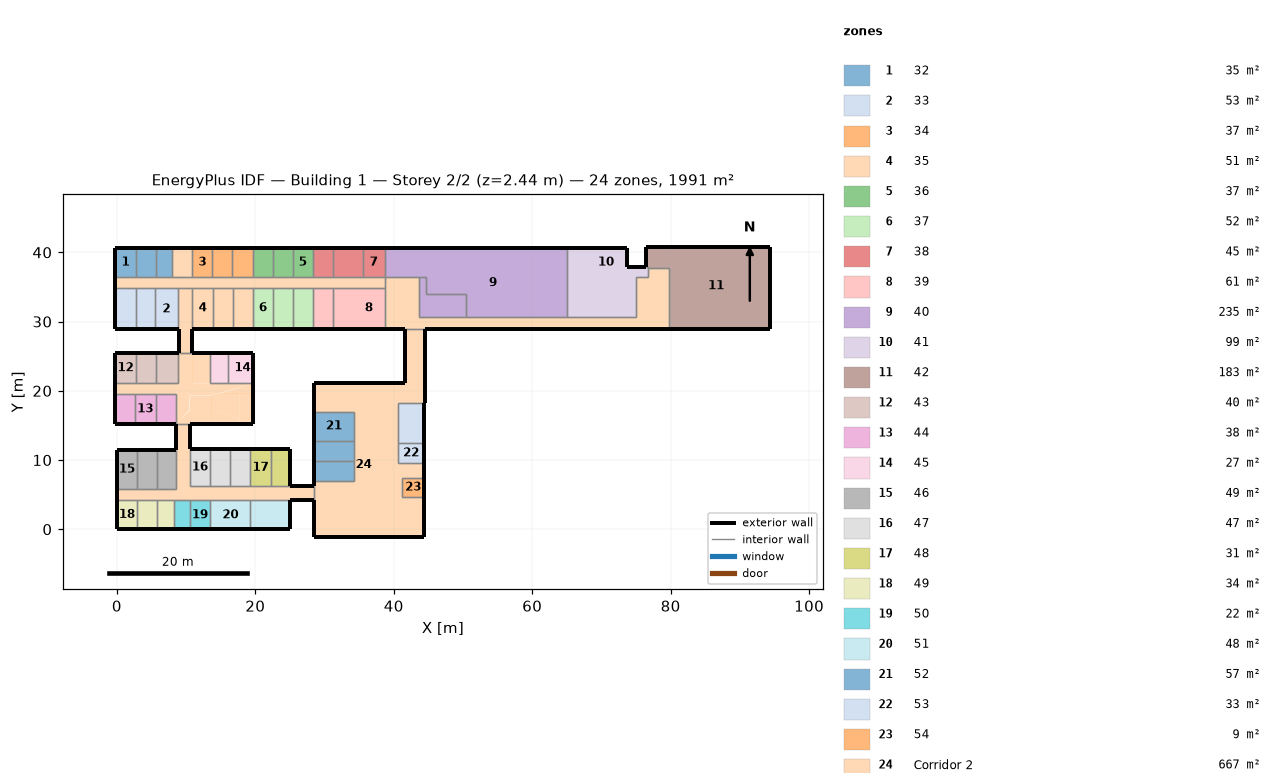
=== STOREY PLAN SPEC (per zone: floor XY polygon, exterior-wall plan segments, windows/doors) ===
zone 1: 32  (35.3 m²)
  floor: (-0.20, 36.40) (-0.20, 40.70) (2.70, 40.70) (2.70, 36.40)
  floor: (3.90, 40.70) (3.90, 36.40) (2.70, 36.40) (2.70, 40.70)
  floor: (5.60, 40.70) (5.60, 36.40) (3.90, 36.40) (3.90, 40.70)
  floor: (8.00, 40.70) (8.00, 36.40) (5.60, 36.40) (5.60, 40.70)
  exterior wall: (-0.20, 36.40) – (-0.20, 40.70)  [4.3 m]
  exterior wall: (-0.20, 40.70) – (2.70, 40.70)  [2.9 m]
  exterior wall: (2.70, 40.70) – (5.60, 40.70)  [2.9 m]
  exterior wall: (5.60, 40.70) – (8.00, 40.70)  [2.4 m]
  interior walls: 8
zone 2: 33  (53.1 m²)
  floor: (2.70, 34.90) (2.70, 29.00) (-0.20, 29.00) (-0.20, 34.90)
  floor: (5.50, 34.90) (5.50, 29.00) (2.70, 29.00) (2.70, 34.90)
  floor: (8.80, 34.60) (8.80, 29.00) (5.50, 29.00) (5.50, 34.60)
  floor: (8.80, 34.90) (8.80, 34.60) (5.50, 34.60) (5.50, 34.90)
  exterior wall: (2.70, 29.00) – (-0.20, 29.00)  [2.9 m]
  exterior wall: (-0.20, 29.00) – (-0.20, 34.90)  [5.9 m]
  exterior wall: (5.50, 29.00) – (2.70, 29.00)  [2.8 m]
  exterior wall: (8.80, 29.00) – (5.50, 29.00)  [3.3 m]
  interior walls: 8
zone 3: 34  (37.4 m²)
  floor: (13.80, 40.70) (13.80, 36.40) (10.90, 36.40) (10.90, 40.70)
  floor: (16.70, 40.70) (16.70, 36.40) (13.80, 36.40) (13.80, 40.70)
  floor: (19.60, 40.70) (19.60, 36.40) (16.70, 36.40) (16.70, 40.70)
  exterior wall: (10.90, 40.70) – (13.80, 40.70)  [2.9 m]
  exterior wall: (13.80, 40.70) – (16.70, 40.70)  [2.9 m]
  exterior wall: (16.70, 40.70) – (19.60, 40.70)  [2.9 m]
  interior walls: 9
zone 4: 35  (51.3 m²)
  floor: (13.90, 34.90) (13.90, 29.00) (10.90, 29.00) (10.90, 34.90)
  floor: (16.80, 34.90) (16.80, 29.00) (13.90, 29.00) (13.90, 34.90)
  floor: (16.80, 29.00) (16.80, 34.90) (19.60, 34.90) (19.60, 29.00)
  exterior wall: (13.90, 29.00) – (10.90, 29.00)  [3.0 m]
  exterior wall: (16.80, 29.00) – (13.90, 29.00)  [2.9 m]
  exterior wall: (19.60, 29.00) – (16.80, 29.00)  [2.8 m]
  interior walls: 9
zone 5: 36  (37.4 m²)
  floor: (28.30, 40.70) (28.30, 36.40) (25.40, 36.40) (25.40, 40.70)
  floor: (22.50, 40.70) (22.50, 36.40) (19.60, 36.40) (19.60, 40.70)
  floor: (25.40, 40.70) (25.40, 36.40) (22.50, 36.40) (22.50, 40.70)
  exterior wall: (25.40, 40.70) – (28.30, 40.70)  [2.9 m]
  exterior wall: (19.60, 40.70) – (22.50, 40.70)  [2.9 m]
  exterior wall: (22.50, 40.70) – (25.40, 40.70)  [2.9 m]
  interior walls: 9
zone 6: 37  (51.9 m²)
  floor: (22.60, 34.90) (22.60, 29.00) (19.60, 29.00) (19.60, 34.90)
  floor: (22.60, 29.00) (22.60, 34.90) (25.40, 34.90) (25.40, 29.00)
  floor: (28.40, 34.90) (28.40, 29.00) (25.40, 29.00) (25.40, 34.90)
  exterior wall: (22.60, 29.00) – (19.60, 29.00)  [3.0 m]
  exterior wall: (25.40, 29.00) – (22.60, 29.00)  [2.8 m]
  exterior wall: (28.40, 29.00) – (25.40, 29.00)  [3.0 m]
  interior walls: 9
zone 7: 38  (44.7 m²)
  floor: (31.20, 40.70) (31.20, 36.40) (28.30, 36.40) (28.30, 40.70)
  floor: (34.10, 40.70) (34.10, 36.40) (31.20, 36.40) (31.20, 40.70)
  floor: (35.50, 40.70) (35.50, 36.40) (34.10, 36.40) (34.10, 40.70)
  floor: (38.70, 40.70) (38.70, 39.80) (38.70, 36.40) (35.50, 36.40) (35.50, 40.70)
  exterior wall: (28.30, 40.70) – (31.20, 40.70)  [2.9 m]
  exterior wall: (31.20, 40.70) – (35.50, 40.70)  [4.3 m]
  exterior wall: (35.50, 40.70) – (38.70, 40.70)  [3.2 m]
  interior walls: 10
zone 8: 39  (60.8 m²)
  floor: (28.40, 29.00) (28.40, 34.90) (31.20, 34.90) (31.20, 29.00)
  floor: (34.10, 33.40) (34.10, 29.00) (31.20, 29.00) (31.20, 33.40)
  floor: (38.70, 34.90) (38.70, 29.00) (34.10, 29.00) (34.10, 34.90)
  floor: (34.10, 34.90) (34.10, 33.40) (31.20, 33.40) (31.20, 34.90)
  exterior wall: (31.20, 29.00) – (28.40, 29.00)  [2.8 m]
  exterior wall: (38.70, 29.00) – (31.20, 29.00)  [7.5 m]
  interior walls: 6
zone 9: 40  (235.1 m²)
  floor: (40.70, 40.70) (40.70, 36.40) (38.70, 36.40) (38.70, 40.70)
  floor: (50.40, 34.90) (50.40, 34.00) (46.40, 34.00) (46.40, 34.90)
  floor: (50.40, 40.70) (50.40, 36.40) (47.50, 36.40) (47.50, 40.70)
  floor: (47.50, 40.70) (47.50, 36.40) (44.50, 36.40) (44.50, 40.70)
  floor: (53.30, 34.90) (53.30, 30.70) (50.40, 30.70) (50.40, 34.90)
  floor: (44.50, 40.70) (44.50, 36.40) (40.70, 36.40) (40.70, 40.70)
  floor: (59.10, 34.90) (59.10, 30.70) (56.20, 30.70) (56.20, 34.90)
  floor: (62.00, 34.90) (62.00, 30.70) (59.10, 30.70) (59.10, 34.90)
  floor: (56.20, 34.90) (56.20, 30.70) (53.30, 30.70) (53.30, 34.90)
  floor: (62.00, 40.70) (62.00, 36.40) (56.20, 36.40) (56.20, 40.70)
  floor: (65.00, 40.70) (65.00, 36.40) (62.00, 36.40) (62.00, 40.70)
  floor: (56.20, 40.70) (56.20, 36.40) (50.40, 36.40) (50.40, 40.70)
  floor: (65.00, 34.90) (65.00, 30.70) (62.00, 30.70) (62.00, 34.90)
  floor: (65.00, 36.40) (65.00, 34.90) (46.40, 34.90) (46.40, 34.00) (44.60, 34.00) (44.60, 36.40)
  floor: (50.40, 34.00) (50.40, 32.00) (46.40, 32.00) (46.40, 34.00)
  floor: (50.40, 32.00) (50.40, 30.70) (46.40, 30.70) (46.40, 32.00)
  floor: (44.50, 34.90) (44.50, 30.70) (43.60, 30.70) (43.60, 34.90)
  floor: (44.60, 36.40) (44.60, 34.00) (46.40, 34.00) (46.40, 30.70) (44.50, 30.70) (44.50, 34.90) (43.60, 34.90) (43.60, 36.40)
  exterior wall: (38.70, 40.70) – (65.00, 40.70)  [26.3 m]
  interior walls: 17
zone 10: 41  (98.9 m²)
  floor: (73.50, 40.70) (73.50, 36.40) (67.80, 36.40) (67.80, 40.70)
  floor: (73.50, 36.40) (73.50, 34.90) (65.00, 34.90) (65.00, 36.40)
  floor: (76.70, 37.90) (76.70, 37.80) (76.40, 37.80) (76.40, 37.90)
  floor: (76.70, 37.80) (76.70, 36.40) (75.00, 36.40) (75.00, 30.70) (73.50, 30.70) (73.50, 37.80)
  floor: (73.70, 40.70) (73.70, 37.90) (76.40, 37.90) (76.40, 37.80) (73.50, 37.80) (73.50, 40.70)
  floor: (67.80, 40.70) (67.80, 36.40) (65.00, 36.40) (65.00, 40.70)
  floor: (67.70, 34.90) (67.70, 30.70) (65.00, 30.70) (65.00, 34.90)
  floor: (73.50, 34.90) (73.50, 30.70) (67.70, 30.70) (67.70, 34.90)
  exterior wall: (65.00, 40.70) – (73.70, 40.70)  [8.7 m]
  exterior wall: (73.70, 40.70) – (73.70, 37.90)  [2.8 m]
  exterior wall: (73.70, 37.90) – (76.40, 37.90)  [2.7 m]
  interior walls: 7
zone 11: 42  (183.3 m²)
  floor: (79.70, 29.00) (79.70, 37.80) (76.70, 37.80) (76.70, 37.90) (76.40, 37.90) (76.40, 40.80) (94.40, 40.80) (94.40, 29.00)
  exterior wall: (76.40, 37.90) – (76.40, 40.80)  [2.9 m]
  exterior wall: (76.40, 40.80) – (94.40, 40.80)  [18.0 m]
  exterior wall: (94.40, 40.80) – (94.40, 29.00)  [11.8 m]
  exterior wall: (94.40, 29.00) – (79.70, 29.00)  [14.7 m]
  interior walls: 4
zone 12: 43  (39.6 m²)
  floor: (2.70, 25.50) (2.70, 21.10) (-0.20, 21.10) (-0.20, 25.50)
  floor: (5.60, 25.50) (5.60, 21.10) (4.10, 21.10) (4.10, 25.50)
  floor: (4.10, 25.50) (4.10, 21.10) (2.70, 21.10) (2.70, 25.50)
  floor: (8.00, 25.50) (8.00, 21.10) (5.60, 21.10) (5.60, 25.50)
  floor: (8.80, 25.50) (8.80, 21.10) (8.00, 21.10) (8.00, 25.50)
  exterior wall: (-0.20, 21.10) – (-0.20, 25.50)  [4.4 m]
  exterior wall: (-0.20, 25.50) – (2.70, 25.50)  [2.9 m]
  exterior wall: (2.70, 25.50) – (5.60, 25.50)  [2.9 m]
  exterior wall: (5.60, 25.50) – (8.80, 25.50)  [3.2 m]
  interior walls: 8
zone 13: 44  (37.8 m²)
  floor: (2.60, 19.50) (2.60, 15.20) (-0.20, 15.20) (-0.20, 19.50)
  floor: (5.60, 19.50) (5.60, 15.20) (2.60, 15.20) (2.60, 19.50)
  floor: (8.60, 17.30) (8.60, 15.20) (5.60, 15.20) (5.60, 17.30)
  floor: (8.60, 19.50) (8.60, 17.30) (5.60, 17.30) (5.60, 19.50)
  exterior wall: (2.60, 15.20) – (-0.20, 15.20)  [2.8 m]
  exterior wall: (-0.20, 15.20) – (-0.20, 19.50)  [4.3 m]
  exterior wall: (5.60, 15.20) – (2.60, 15.20)  [3.0 m]
  exterior wall: (8.60, 15.20) – (5.60, 15.20)  [3.0 m]
  interior walls: 8
zone 14: 45  (26.8 m²)
  floor: (16.00, 25.50) (16.00, 21.10) (13.80, 21.10) (13.80, 25.50)
  floor: (13.80, 25.50) (13.80, 21.10) (13.50, 21.10) (13.50, 25.50)
  floor: (16.70, 25.50) (16.70, 21.10) (16.00, 21.10) (16.00, 25.50)
  floor: (19.60, 25.50) (19.60, 21.10) (16.70, 21.10) (16.70, 25.50)
  exterior wall: (13.50, 25.50) – (16.00, 25.50)  [2.5 m]
  exterior wall: (19.60, 25.50) – (19.60, 21.10)  [4.4 m]
  exterior wall: (16.00, 25.50) – (19.60, 25.50)  [3.6 m]
  interior walls: 5
zone 15: 46  (49.0 m²)
  floor: (2.90, 11.50) (2.90, 5.80) (0.00, 5.80) (0.00, 11.50)
  floor: (5.80, 11.50) (5.80, 5.80) (2.90, 5.80) (2.90, 11.50)
  floor: (8.60, 11.50) (8.60, 5.80) (5.80, 5.80) (5.80, 11.50)
  exterior wall: (0.00, 5.80) – (0.00, 11.50)  [5.7 m]
  exterior wall: (0.00, 11.50) – (2.90, 11.50)  [2.9 m]
  exterior wall: (2.90, 11.50) – (5.80, 11.50)  [2.9 m]
  exterior wall: (5.80, 11.50) – (8.60, 11.50)  [2.8 m]
  interior walls: 8
zone 16: 47  (46.6 m²)
  floor: (13.50, 11.60) (13.50, 6.30) (10.50, 6.30) (10.50, 11.60)
  floor: (16.40, 11.60) (16.40, 6.30) (16.30, 6.30) (16.30, 11.60)
  floor: (16.30, 11.60) (16.30, 6.30) (13.50, 6.30) (13.50, 11.60)
  floor: (19.20, 11.60) (19.20, 6.30) (16.40, 6.30) (16.40, 11.60)
  floor: (19.30, 11.60) (19.30, 6.30) (19.20, 6.30) (19.20, 11.60)
  exterior wall: (10.50, 11.60) – (13.50, 11.60)  [3.0 m]
  exterior wall: (13.50, 11.60) – (16.40, 11.60)  [2.9 m]
  exterior wall: (16.40, 11.60) – (19.30, 11.60)  [2.9 m]
  interior walls: 9
zone 17: 48  (30.8 m²)
  floor: (22.20, 11.60) (22.20, 6.20) (19.30, 6.20) (19.30, 11.60)
  floor: (25.00, 11.60) (25.00, 6.20) (22.20, 6.20) (22.20, 11.60)
  exterior wall: (19.30, 11.60) – (22.20, 11.60)  [2.9 m]
  exterior wall: (22.20, 11.60) – (25.00, 11.60)  [2.8 m]
  exterior wall: (25.00, 11.60) – (25.00, 6.20)  [5.4 m]
  interior walls: 6
zone 18: 49  (34.4 m²)
  floor: (2.90, 4.20) (2.90, 0.00) (0.00, 0.00) (0.00, 4.20)
  floor: (5.80, 4.20) (5.80, 0.00) (2.90, 0.00) (2.90, 4.20)
  floor: (8.20, 4.20) (8.20, 0.00) (5.80, 0.00) (5.80, 4.20)
  exterior wall: (2.90, 0.00) – (0.00, 0.00)  [2.9 m]
  exterior wall: (0.00, 0.00) – (0.00, 4.20)  [4.2 m]
  exterior wall: (5.80, 0.00) – (2.90, 0.00)  [2.9 m]
  exterior wall: (8.20, 0.00) – (5.80, 0.00)  [2.4 m]
  interior walls: 8
zone 19: 50  (22.3 m²)
  floor: (10.50, 4.20) (10.50, 0.00) (8.20, 0.00) (8.20, 4.20)
  floor: (13.50, 4.20) (13.50, 4.10) (10.50, 4.10) (10.50, 4.20)
  floor: (13.50, 4.10) (13.50, 0.00) (10.50, 0.00) (10.50, 4.10)
  exterior wall: (10.50, 0.00) – (8.20, 0.00)  [2.3 m]
  exterior wall: (13.50, 0.00) – (10.50, 0.00)  [3.0 m]
  interior walls: 6
zone 20: 51  (48.3 m²)
  floor: (19.30, 4.20) (19.30, 4.10) (13.50, 4.10) (13.50, 4.20)
  floor: (19.30, 4.10) (19.30, 0.00) (13.50, 0.00) (13.50, 4.10)
  floor: (25.00, 4.20) (25.00, 4.10) (19.30, 4.10) (19.30, 4.20)
  floor: (25.00, 4.10) (25.00, 0.00) (19.30, 0.00) (19.30, 4.10)
  exterior wall: (19.30, 0.00) – (13.50, 0.00)  [5.8 m]
  exterior wall: (25.00, 4.20) – (25.00, 0.00)  [4.2 m]
  exterior wall: (25.00, 0.00) – (19.30, 0.00)  [5.7 m]
  interior walls: 5
zone 21: 52  (57.0 m²)
  floor: (34.20, 9.90) (34.20, 7.00) (28.50, 7.00) (28.50, 9.90)
  floor: (34.20, 12.80) (34.20, 9.90) (28.50, 9.90) (28.50, 12.80)
  floor: (34.20, 17.00) (34.20, 12.80) (28.50, 12.80) (28.50, 17.00)
  exterior wall: (28.50, 7.00) – (28.50, 9.90)  [2.9 m]
  exterior wall: (28.50, 9.90) – (28.50, 12.80)  [2.9 m]
  exterior wall: (28.50, 12.80) – (28.50, 17.00)  [4.2 m]
  interior walls: 9
zone 22: 53  (33.1 m²)
  floor: (44.40, 18.30) (44.40, 15.30) (41.50, 15.30) (41.50, 18.30)
  floor: (44.40, 15.30) (44.40, 13.00) (41.50, 13.00) (41.50, 15.30)
  floor: (41.50, 18.30) (41.50, 13.00) (40.60, 13.00) (40.60, 18.30)
  floor: (44.40, 13.00) (44.40, 12.40) (40.60, 12.40) (40.60, 13.00)
  floor: (44.40, 12.40) (44.40, 9.60) (40.60, 9.60) (40.60, 12.40)
  exterior wall: (44.40, 18.30) – (44.40, 12.40)  [5.9 m]
  exterior wall: (44.40, 12.40) – (44.40, 9.60)  [2.8 m]
  interior walls: 6
zone 23: 54  (8.6 m²)
  floor: (44.40, 7.40) (44.40, 4.70) (41.20, 4.70) (41.20, 7.40)
  exterior wall: (44.40, 7.40) – (44.40, 4.70)  [2.7 m]
  interior walls: 3
zone 24: Corridor 2  (667.2 m²)
  floor: (34.10, 36.40) (34.10, 34.90) (-0.20, 34.90) (-0.20, 36.40)
  floor: (38.70, 36.40) (38.70, 34.90) (34.10, 34.90) (34.10, 36.40)
  floor: (50.40, 30.70) (50.40, 29.00) (46.40, 29.00) (46.40, 30.70)
  floor: (79.70, 37.80) (79.70, 29.00) (73.50, 29.00) (73.50, 30.70) (75.00, 30.70) (75.00, 36.40) (76.70, 36.40) (76.70, 37.80)
  floor: (53.30, 30.70) (53.30, 29.00) (50.40, 29.00) (50.40, 30.70)
  floor: (43.60, 34.90) (43.60, 30.70) (44.50, 30.70) (44.50, 29.00) (41.50, 29.00) (41.50, 34.90)
  floor: (59.10, 30.70) (59.10, 29.00) (56.20, 29.00) (56.20, 30.70)
  floor: (56.20, 30.70) (56.20, 29.00) (53.30, 29.00) (53.30, 30.70)
  floor: (62.00, 30.70) (62.00, 29.00) (59.10, 29.00) (59.10, 30.70)
  floor: (67.70, 30.70) (67.70, 29.00) (62.00, 29.00) (62.00, 30.70)
  floor: (43.60, 36.40) (43.60, 34.90) (41.50, 34.90) (41.50, 29.00) (38.70, 29.00) (38.70, 36.40)
  floor: (46.40, 30.70) (46.40, 29.00) (44.50, 29.00) (44.50, 30.70)
  floor: (73.50, 30.70) (73.50, 29.00) (67.70, 29.00) (67.70, 30.70)
  floor: (10.90, 34.90) (10.90, 25.50) (9.00, 25.50) (9.00, 29.00) (8.80, 29.00) (8.80, 34.90)
  floor: (13.70, 19.30) (13.70, 17.30) (10.50, 17.30) (10.50, 19.30)
  floor: (10.50, 17.30) (10.50, 15.20) (8.60, 15.20)
  floor: (17.70, 15.88) (19.60, 15.20) (17.70, 15.20)
  floor: (10.90, 25.50) (10.90, 21.10) (13.50, 21.10) (10.50, 19.30) (8.80, 21.10) (8.80, 25.50)
  floor: (8.80, 21.10) (8.60, 19.50) (2.60, 19.50) (2.60, 21.10)
  floor: (8.80, 21.10) (10.50, 19.30) (10.50, 17.30) (8.60, 15.20) (8.60, 19.50)
  floor: (17.70, 19.60) (17.70, 15.88) (13.70, 17.30) (13.70, 19.30) (14.68, 19.60)
  floor: (13.70, 17.30) (17.70, 15.88) (17.70, 15.20) (13.70, 15.20)
  floor: (13.70, 17.30) (13.70, 15.20) (10.50, 15.20) (10.50, 17.30)
  floor: (19.60, 19.60) (19.60, 15.20) (17.70, 15.88) (17.70, 19.60)
  floor: (19.60, 21.10) (19.60, 19.60) (14.68, 19.60)
  floor: (19.60, 21.10) (14.68, 19.60) (13.70, 19.60) (13.70, 19.30) (10.50, 19.30) (13.50, 21.10)
  floor: (14.68, 19.60) (13.70, 19.30) (13.70, 19.60)
  floor: (13.50, 25.50) (13.50, 21.10) (10.90, 21.10) (10.90, 25.50)
  floor: (2.60, 21.10) (2.60, 19.50) (-0.20, 19.50) (-0.20, 21.10)
  floor: (25.00, 6.20) (25.00, 5.70) (22.20, 5.70) (22.20, 6.20)
  floor: (10.50, 9.70) (10.50, 4.20) (0.00, 4.20) (0.00, 5.80) (8.60, 5.80) (8.60, 9.70)
  floor: (10.50, 15.20) (10.50, 9.70) (8.60, 9.70) (8.60, 15.20)
  floor: (19.20, 6.30) (19.20, 5.70) (16.30, 5.70) (16.30, 6.30)
  floor: (19.30, 6.30) (19.30, 6.20) (22.20, 6.20) (22.20, 5.70) (19.20, 5.70) (19.20, 6.30)
  floor: (28.50, 6.00) (28.50, 4.20) (10.50, 4.20) (10.50, 5.70) (25.00, 5.70) (25.00, 6.00)
  floor: (16.30, 6.30) (16.30, 5.70) (10.50, 5.70) (10.50, 6.30)
  floor: (28.50, 6.20) (28.50, 6.00) (25.00, 6.00) (25.00, 6.20)
  floor: (44.50, 29.00) (44.50, 27.40) (41.60, 27.40) (41.60, 29.00)
  floor: (44.50, 27.40) (44.50, 25.30) (41.60, 25.30) (41.60, 27.40)
  floor: (41.50, 21.10) (41.50, 18.30) (40.60, 18.30) (40.60, 13.00) (40.50, 13.00) (40.50, 2.00) (42.80, 2.00) (42.80, -1.10) (28.50, -1.10) (28.50, 7.00) (34.20, 7.00) (34.20, 17.00) (28.50, 17.00) (28.50, 21.10)
  floor: (44.50, 19.30) (44.50, 18.30) (41.50, 18.30) (41.50, 19.30)
  floor: (44.50, 25.30) (44.50, 19.30) (41.50, 19.30) (41.50, 21.10) (41.60, 21.10) (41.60, 25.30)
  floor: (40.60, 13.00) (40.60, 9.60) (44.40, 9.60) (44.40, 7.40) (41.20, 7.40) (41.20, 4.70) (44.40, 4.70) (44.40, -1.10) (42.80, -1.10) (42.80, 2.00) (40.50, 2.00) (40.50, 13.00)
  floor: (10.90, 40.70) (10.90, 36.40) (8.00, 36.40) (8.00, 40.70)
  exterior wall: (-0.20, 34.90) – (-0.20, 36.40)  [1.5 m]
  exterior wall: (41.60, 29.00) – (38.70, 29.00)  [2.9 m]
  exterior wall: (79.70, 29.00) – (44.50, 29.00)  [35.2 m]
  exterior wall: (9.00, 25.50) – (9.00, 29.00)  [3.5 m]
  exterior wall: (9.00, 29.00) – (8.80, 29.00)  [0.2 m]
  exterior wall: (10.90, 29.00) – (10.90, 25.50)  [3.5 m]
  exterior wall: (-0.20, 19.50) – (-0.20, 21.10)  [1.6 m]
  exterior wall: (8.80, 25.50) – (9.00, 25.50)  [0.2 m]
  exterior wall: (10.90, 25.50) – (13.50, 25.50)  [2.6 m]
  exterior wall: (19.60, 21.10) – (19.60, 15.20)  [5.9 m]
  exterior wall: (19.60, 15.20) – (10.50, 15.20)  [9.1 m]
  exterior wall: (0.00, 4.20) – (0.00, 5.80)  [1.6 m]
  exterior wall: (8.60, 11.50) – (8.60, 15.20)  [3.7 m]
  exterior wall: (10.50, 15.20) – (10.50, 11.60)  [3.6 m]
  exterior wall: (25.00, 6.20) – (28.50, 6.20)  [3.5 m]
  exterior wall: (28.50, 4.20) – (25.00, 4.20)  [3.5 m]
  exterior wall: (28.50, -1.10) – (28.50, 4.20)  [5.3 m]
  exterior wall: (28.50, 6.20) – (28.50, 7.00)  [0.8 m]
  exterior wall: (28.50, 17.00) – (28.50, 21.10)  [4.1 m]
  exterior wall: (28.50, 21.10) – (41.60, 21.10)  [13.1 m]
  exterior wall: (41.60, 21.10) – (41.60, 29.00)  [7.9 m]
  exterior wall: (44.50, 29.00) – (44.50, 18.30)  [10.7 m]
  exterior wall: (44.50, 18.30) – (44.40, 18.30)  [0.1 m]
  exterior wall: (44.40, 9.60) – (44.40, 7.40)  [2.2 m]
  exterior wall: (44.40, 4.70) – (44.40, -1.10)  [5.8 m]
  exterior wall: (44.40, -1.10) – (28.50, -1.10)  [15.9 m]
  exterior wall: (8.00, 40.70) – (10.90, 40.70)  [2.9 m]
  interior walls: 95

=== DERIVED (storey summary) ===
Building: Building 1
Storey: 2 of 2  (floor level z = 2.44 m)
Storey gross floor area: 1990.8 m²
Zones on this storey: 24
  - 32: floor 35.3 m²; exterior wall 12.5 m (30.5 m²); WWR 0.0%
  - 33: floor 53.1 m²; exterior wall 14.9 m (36.3 m²); WWR 0.0%
  - 34: floor 37.4 m²; exterior wall 8.7 m (21.2 m²); WWR 0.0%
  - 35: floor 51.3 m²; exterior wall 8.7 m (21.2 m²); WWR 0.0%
  - 36: floor 37.4 m²; exterior wall 8.7 m (21.2 m²); WWR 0.0%
  - 37: floor 51.9 m²; exterior wall 8.8 m (21.5 m²); WWR 0.0%
  - 38: floor 44.7 m²; exterior wall 10.4 m (25.4 m²); WWR 0.0%
  - 39: floor 60.8 m²; exterior wall 10.3 m (25.1 m²); WWR 0.0%
  - 40: floor 235.1 m²; exterior wall 26.3 m (64.1 m²); WWR 0.0%
  - 41: floor 98.9 m²; exterior wall 14.2 m (34.6 m²); WWR 0.0%
  - 42: floor 183.3 m²; exterior wall 47.4 m (115.6 m²); WWR 0.0%
  - 43: floor 39.6 m²; exterior wall 13.4 m (32.7 m²); WWR 0.0%
  - 44: floor 37.8 m²; exterior wall 13.1 m (31.9 m²); WWR 0.0%
  - 45: floor 26.8 m²; exterior wall 10.5 m (25.6 m²); WWR 0.0%
  - 46: floor 49.0 m²; exterior wall 14.3 m (34.9 m²); WWR 0.0%
  - 47: floor 46.6 m²; exterior wall 8.8 m (21.5 m²); WWR 0.0%
  - 48: floor 30.8 m²; exterior wall 11.1 m (27.1 m²); WWR 0.0%
  - 49: floor 34.4 m²; exterior wall 12.4 m (30.2 m²); WWR 0.0%
  - 50: floor 22.3 m²; exterior wall 5.3 m (12.9 m²); WWR 0.0%
  - 51: floor 48.3 m²; exterior wall 15.7 m (38.3 m²); WWR 0.0%
  - 52: floor 57.0 m²; exterior wall 10.0 m (24.4 m²); WWR 0.0%
  - 53: floor 33.1 m²; exterior wall 8.7 m (21.2 m²); WWR 0.0%
  - 54: floor 8.6 m²; exterior wall 2.7 m (6.6 m²); WWR 0.0%
  - Corridor 2: floor 667.1 m²; exterior wall 150.9 m (368.0 m²); WWR 0.0%
Zone adjacency (shared interzone walls):
  - 32 ↔ Corridor 2
  - 33 ↔ Corridor 2
  - 34 ↔ 36
  - 34 ↔ Corridor 2
  - 35 ↔ 37
  - 35 ↔ Corridor 2
  - 36 ↔ 38
  - 36 ↔ Corridor 2
  - 37 ↔ 39
  - 37 ↔ Corridor 2
  - 38 ↔ 40
  - 38 ↔ Corridor 2
  - 39 ↔ Corridor 2
  - 40 ↔ 41
  - 40 ↔ Corridor 2
  - 41 ↔ 42
  - 41 ↔ Corridor 2
  - 42 ↔ Corridor 2
  - 43 ↔ Corridor 2
  - 44 ↔ Corridor 2
  - 45 ↔ Corridor 2
  - 46 ↔ Corridor 2
  - 47 ↔ 48
  - 47 ↔ Corridor 2
  - 48 ↔ Corridor 2
  - 49 ↔ 50
  - 49 ↔ Corridor 2
  - 50 ↔ 51
  - 50 ↔ Corridor 2
  - 51 ↔ Corridor 2
  - 52 ↔ Corridor 2
  - 53 ↔ Corridor 2
  - 54 ↔ Corridor 2